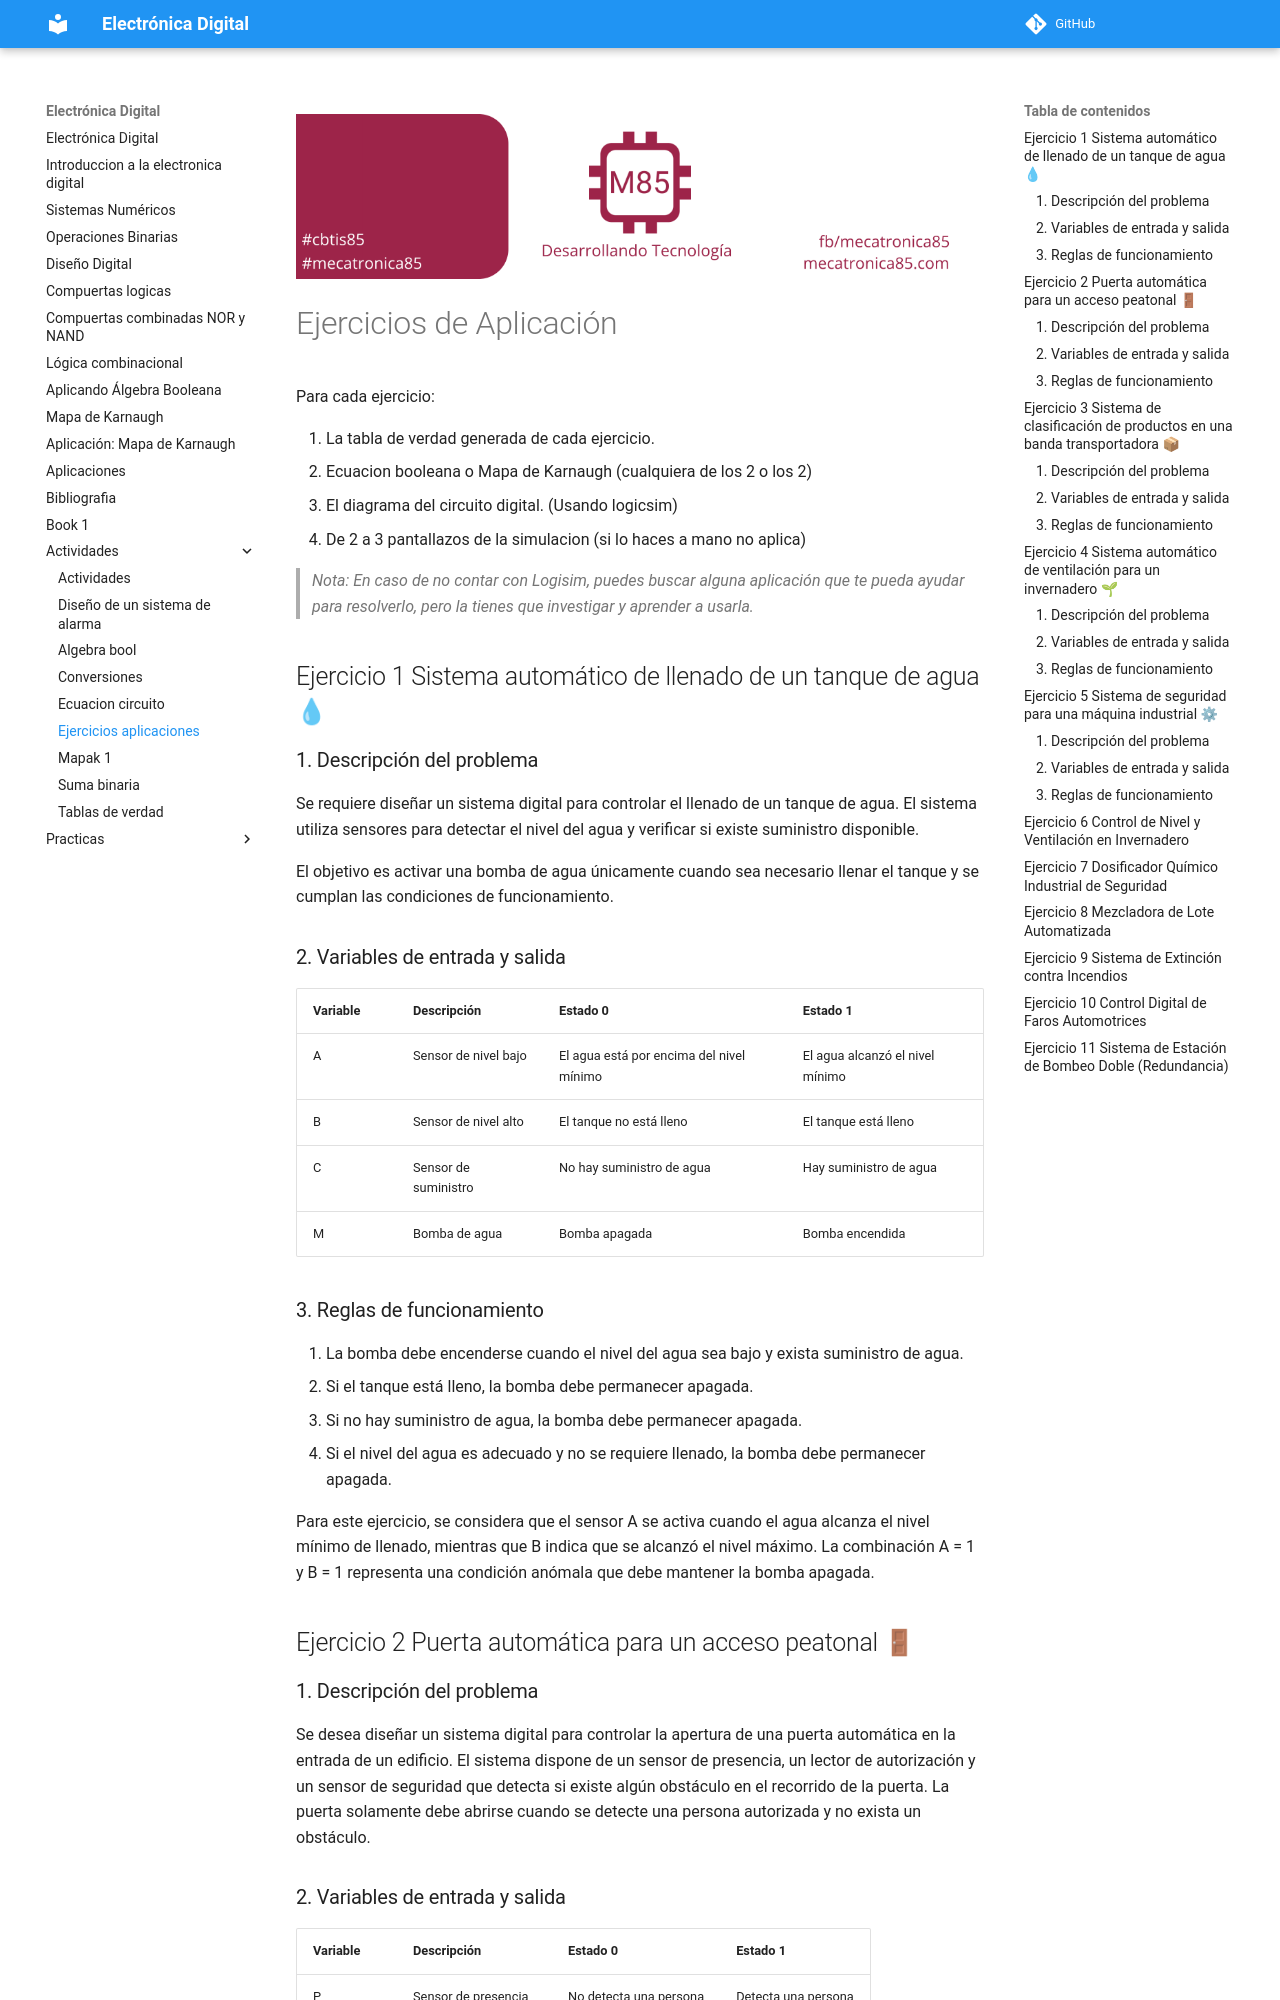

repository: jalmx/electronica-digital · page: actividades/ejercicios_aplicaciones/index.html · generator: mkdocs

![banner](../assets/banner_class_85.png)

# Ejercicios de Aplicación

Para cada ejercicio:

1. La tabla de verdad generada de cada ejercicio.
2. Ecuacion booleana o Mapa de Karnaugh (cualquiera de los 2 o los 2)
3. El diagrama del circuito digital. (Usando logicsim)
4. De 2 a 3 pantallazos de la simulacion (si lo haces a mano no aplica)

> *Nota: En caso de no contar con Logisim, puedes buscar alguna aplicación que te pueda ayudar para resolverlo, pero la tienes que investigar y aprender a usarla.*

## Ejercicio 1 Sistema automático de llenado de un tanque de agua 💧

### 1. Descripción del problema

Se requiere diseñar un sistema digital para controlar el llenado de un tanque de agua. El sistema utiliza sensores para detectar el nivel del agua y verificar si existe suministro disponible.

El objetivo es activar una bomba de agua únicamente cuando sea necesario llenar el tanque y se cumplan las condiciones de funcionamiento.

### 2. Variables de entrada y salida

| Variable | Descripción          | Estado 0                                 | Estado 1                        |
|----------|----------------------|------------------------------------------|---------------------------------|
| A        | Sensor de nivel bajo | El agua está por encima del nivel mínimo | El agua alcanzó el nivel mínimo |
| B        | Sensor de nivel alto | El tanque no está lleno                  | El tanque está lleno            |
| C        | Sensor de suministro | No hay suministro de agua                | Hay suministro de agua          |
| M        | Bomba de agua        | Bomba apagada                            | Bomba encendida                 |

### 3. Reglas de funcionamiento

1. La bomba debe encenderse cuando el nivel del agua sea bajo y exista suministro de agua.
2. Si el tanque está lleno, la bomba debe permanecer apagada.
3. Si no hay suministro de agua, la bomba debe permanecer apagada.
4. Si el nivel del agua es adecuado y no se requiere llenado, la bomba debe permanecer apagada.

Para este ejercicio, se considera que el sensor A se activa cuando el agua alcanza el nivel mínimo de llenado, mientras que B indica que se alcanzó el nivel máximo. La combinación A = 1 y B = 1 representa una condición anómala que debe mantener la bomba apagada.

<!-- ### 4. Tabla de verdad

| A | B | C | M | Descripción                       |
|:-:|:-:|:-:|:-:|-----------------------------------|
| 0 | 0 | 0 | 0 | Nivel adecuado, sin suministro    |
| 0 | 0 | 1 | 0 | Nivel adecuado, con suministro    |
| 0 | 1 | 0 | 0 | Tanque lleno, sin suministro      |
| 0 | 1 | 1 | 0 | Tanque lleno, con suministro      |
| 1 | 0 | 0 | 0 | Nivel bajo, sin suministro        |
| 1 | 0 | 1 | 1 | Nivel bajo, con suministro        |
| 1 | 1 | 0 | 0 | Condición anómala, sin suministro |
| 1 | 1 | 1 | 0 | Condición anómala, con suministro | -->


## Ejercicio 2 Puerta automática para un acceso peatonal 🚪

### 1. Descripción del problema

Se desea diseñar un sistema digital para controlar la apertura de una puerta automática en la entrada de un edificio.
El sistema dispone de un sensor de presencia, un lector de autorización y un sensor de seguridad que detecta si existe algún obstáculo en el recorrido de la puerta.
La puerta solamente debe abrirse cuando se detecte una persona autorizada y no exista un obstáculo.

### 2. Variables de entrada y salida

| Variable | Descripción          | Estado 0               | Estado 1            |
|----------|----------------------|------------------------|---------------------|
| P        | Sensor de presencia  | No detecta una persona | Detecta una persona |
| A        | Lector de acceso     | Acceso no autorizado   | Acceso autorizado   |
| O        | Sensor de obstáculos | No hay obstáculo       | Hay un obstáculo    |
| M        | Motor de apertura    | Motor apagado          | Motor encendido     |

### 3. Reglas de funcionamiento

1. El motor debe activarse cuando haya una persona, su acceso esté autorizado y no exista ningún obstáculo.
2. Si no hay una persona, el motor debe permanecer apagado.
3. Si el acceso no está autorizado, el motor debe permanecer apagado.
4. Si se detecta un obstáculo, el motor de apertura debe permanecer apagado, independientemente de las otras entradas.

<!-- ### 4. Tabla de verdad

| P | A | O | M | Descripción                              |
|:-:|:-:|:-:|:-:|------------------------------------------|
| 0 | 0 | 0 | 0 | Sin persona y sin autorización           |
| 0 | 0 | 1 | 0 | Sin persona, con obstáculo               |
| 0 | 1 | 0 | 0 | Autorización sin presencia               |
| 0 | 1 | 1 | 0 | Sin presencia, con obstáculo             |
| 1 | 0 | 0 | 0 | Persona sin autorización                 |
| 1 | 0 | 1 | 0 | Persona sin autorización y con obstáculo |
| 1 | 1 | 0 | 1 | Persona autorizada, sin obstáculo        |
| 1 | 1 | 1 | 0 | Persona autorizada, con obstáculo        | -->

## Ejercicio 3 Sistema de clasificación de productos en una banda transportadora 📦

### 1. Descripción del problema

Una empresa utiliza una banda transportadora para clasificar productos según su peso y tamaño.
El sistema cuenta con tres sensores digitales. Dependiendo de las características detectadas, se activará un actuador que desvía el producto hacia una línea de clasificación.
Para este ejercicio, se considera que el producto debe desviarse cuando se cumplan determinadas combinaciones de peso y tamaño.
